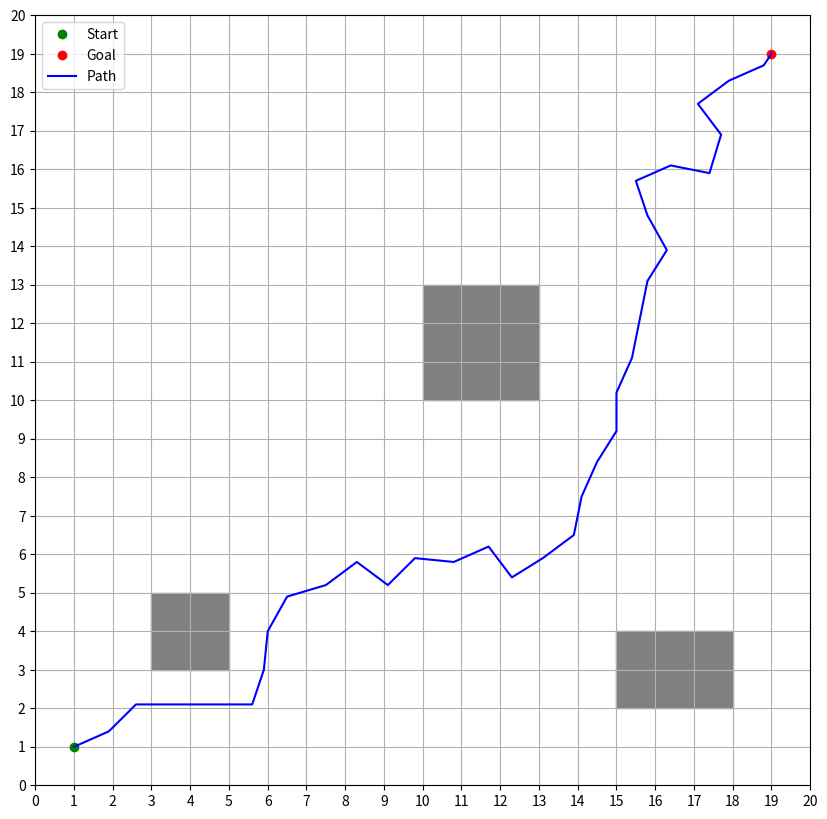

This figure's Python source:
import matplotlib.pyplot as plt
import random
import math

def is_collision_free(node, obstacles):
    """Check if a node is in a collision-free space."""
    x, y = node
    for (x1, y1), (x2, y2) in obstacles:
        if x1 - 0.5 <= x <= x2 + 0.5 and y1 - 0.5 <= y <= y2 + 0.5:
            return False
    return True

def distance(p1, p2):
    """Calculate Euclidean distance between two points."""
    return math.sqrt((p1[0] - p2[0])**2 + (p1[1] - p2[1])**2)

def get_nearest_node(tree, point):
    """Find the nearest node in the tree to the given point."""
    return min(tree, key=lambda n: distance(n, point))

def steer(from_node, to_node, step_size):
    """Move from from_node towards to_node by step_size."""
    x1, y1 = from_node
    x2, y2 = to_node
    theta = math.atan2(y2 - y1, x2 - x1)
    x_new = x1 + step_size * math.cos(theta)
    y_new = y1 + step_size * math.sin(theta)
    return round(x_new, 1), round(y_new, 1)

def is_path_collision_free(from_node, to_node, obstacles):
    """Check if the straight path between two nodes is collision-free."""
    steps = int(distance(from_node, to_node) / 0.1)
    for i in range(steps + 1):
        intermediate_point = steer(from_node, to_node, i * 0.1)
        if not is_collision_free(intermediate_point, obstacles):
            return False
    return True

def rrt(start, goal, obstacles, max_iterations=1000, step_size=1.0):
    """Plan a path using the RRT algorithm."""
    tree = [start]
    parents = {start: None}
    for _ in range(max_iterations):
        random_point = (random.uniform(0, 20), random.uniform(0, 20))
        nearest_node = get_nearest_node(tree, random_point)
        new_node = steer(nearest_node, random_point, step_size)
        if is_collision_free(new_node, obstacles) and is_path_collision_free(nearest_node, new_node, obstacles):
            tree.append(new_node)
            parents[new_node] = nearest_node
            if distance(new_node, goal) <= step_size and is_path_collision_free(new_node, goal, obstacles):
                parents[goal] = new_node
                tree.append(goal)
                break
    else:
        goal = None  # Goal not reached

    # Extract path
    path = []
    current = goal if goal else get_nearest_node(tree, goal)
    while current:
        path.append(current)
        current = parents[current]
    path.reverse()
    return path

def plot_grid(start, goal, obstacles, path):
    """Plot the grid, obstacles, start, goal, and path."""
    fig, ax = plt.subplots(figsize=(10, 10))
    ax.set_xlim(0, 20)
    ax.set_ylim(0, 20)
    ax.set_xticks(range(21))
    ax.set_yticks(range(21))
    ax.grid(True)

    # Plot obstacles
    for (x1, y1), (x2, y2) in obstacles:
        ax.add_patch(plt.Rectangle((x1, y1), x2 - x1, y2 - y1, color="gray"))

    # Plot start and goal
    ax.plot(*start, "go", label="Start")
    ax.plot(*goal, "ro", label="Goal")

    # Plot path
    if path:
        path_x, path_y = zip(*path)
        ax.plot(path_x, path_y, "-b", label="Path")

    ax.legend()
    plt.show()

def plan_path(start, goal, obstacles):
    """Main function to plan the shortest path on a 20x20 grid using RRT."""
    path = rrt(start, goal, obstacles)
    plot_grid(start, goal, obstacles, path)
    if path and path[-1] == goal:
        print("Path found:", path)
    else:
        print("Goal not reached. Path up to the furthest point:", path)

# Example usage
obstacles = [((3, 3), (5, 5)), ((10, 10), (13, 13)), ((15, 2), (18, 4))]
start = (1, 1)
goal = (19, 19)
plan_path(start, goal, obstacles)
